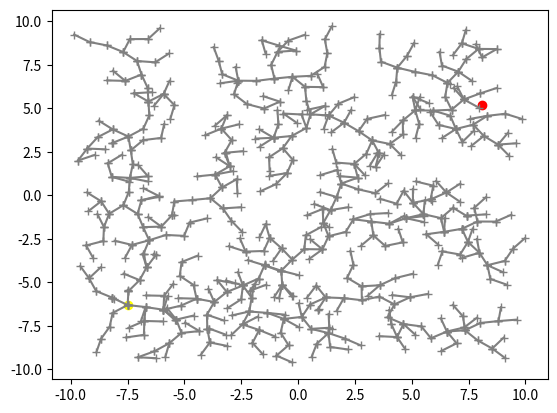

Recreate this plot in Python.
import typing

import matplotlib.pyplot as plt
import numpy as np

# global parameters
NU_MIN_RADIUS = 0.05


def grid(pmin, pmax, step) -> ([float], [float]):
    x = []
    y = []

    for i in np.arange(pmin, pmax + 1, step):
        for j in np.arange(pmin, pmax + 1, step):
            x.append(i)
            y.append(j)
    return x, y


def random_sample(a, b) -> (float, float):
    x = (b - a) * np.random.random_sample() + a
    y = (b - a) * np.random.random_sample() + a
    return np.array((x, y))


class Node:
    # uuid for Node
    count = 0

    def __init__(self, x, y):
        self.x: float = x
        self.y: float = y
        self.parent: Node | None = None

        self.id = Node.count
        Node.count += 1

    def xy(self) -> (float, float):
        return np.array((self.x, self.y))

    def __repr__(self):
        return "Node(" + str(self.x) + ", " + str(self.y) + ")"

    def __eq__(self, other):
        return self.x == other.x \
            and self.y == other.y \
            and hash(self) == hash(other)

    def __hash__(self):
        return self.id


class TreeGraph:

    def _check_is_in_graph(self, node: Node):
        if node not in self._g.keys():
            raise KeyError(f"{node} not in graph")

    def __init__(self):
        # convention: root node has parent None
        self._g = {}  # node -> parent_node

    def add_node(self, node: Node, parent: Node | None):
        try:
            self._check_is_in_graph(node)
        except KeyError:
            self._g[node] = parent
        else:
            raise KeyError(f"{node} already in graph")

    def set_parent(self, node: Node, parent: Node):
        self._check_is_in_graph(node)
        self._check_is_in_graph(parent)
        self._g[node] = parent

    def get_parent(self, node: Node) -> Node | None:
        return self._g[node]

    def nodes(self) -> [Node]:
        return list(self._g.keys())

    def plot(self):
        """Plots the tree graph using matplotlib.pyplot"""
        for n in self.nodes():
            start_x, start_y = n.xy()
            end_x, end_y = self._g[n].xy() if self._g[n] is not None else n.xy()
            plt.plot([start_x, end_x], [start_y, end_y], marker='+', color="gray")


def nearest_node(g: TreeGraph, x_rand: np.ndarray) -> Node:
    min_n = g.nodes()[0]
    min_d = np.linalg.norm(x_rand - min_n.xy())
    for n in g.nodes():
        d = np.linalg.norm(x_rand - n.xy())
        if d < min_d:
            min_d = d
            min_n = n

    return min_n


def steer(n_nearest: Node, x_rand: np.ndarray):
    """
    :param n_nearest: Node
    :param x_rand: (x, y) ndarray
    :return: new point p satisfying min(dist(p, n_nearest)) while
    maintaining dist(x_rand, p) <= n  where n > 0
    """
    n_nearest_xy = n_nearest.xy()
    v_to_xrand = x_rand - n_nearest_xy

    # TODO: use NU value as defined by paper
    step_mul = 0.8  # between 0 and 1
    return n_nearest_xy + ((v_to_xrand / np.linalg.norm(v_to_xrand)) * step_mul)


def obstacle_free(start: np.ndarray, end: np.ndarray):
    return True


def rrt(start: (float, float), pmin, pmax, steps: int) -> TreeGraph:
    g = TreeGraph()
    g.add_node(Node(*start), None)

    for _ in range(steps):
        x_rand = random_sample(pmin, pmax)
        n_nearest = nearest_node(g, x_rand)
        x_new = steer(n_nearest, x_rand)
        if obstacle_free(n_nearest.xy(), x_new):
            g.add_node(Node(*x_new), n_nearest)

    return g


class CostTreeGraph(TreeGraph):

    def __init__(self):
        super().__init__()
        self._cost: dict[Node, float] = {}

    def get_cost(self, node: Node) -> float:
        super()._check_is_in_graph(node)
        return self._cost[node]

    def set_cost(self, node: Node, cost: float):
        super()._check_is_in_graph(node)
        self._cost[node] = cost


def rrt_star(start: np.ndarray,
             target: np.ndarray,
             pmin, pmax,
             steps: int):
    """
    RRT* (or Optimal RRT) implementation similar to the algorithm
    presented in the paper.

    There are subtle differences in this implementation.

    Functional: L8 (line 8) was moved below L12, because of the way
    the graph is implemented, so we ensure every node but the root node
    has a valid parent when updating the graph.

    Computation-wise: for the minimum-cost path computing,
    observe that c_min in L12 takes a values that was computed at L11.
    We simply store the calculated cost to avoid computing it twice.

    Reference: Sampling-based Algorithms for Optimal Motion Planning
    https://arxiv.org/pdf/1105.1186https://arxiv.org/pdf/1105.1186
    """

    def r(num_nodes: int):
        """neighbour search radius"""
        # TODO: seems awfully low for num_nodes > 3000
        return min(np.sqrt(np.log2(num_nodes) / num_nodes), NU_MIN_RADIUS)

    def near_nodes(g: TreeGraph, x_new: np.ndarray, r: float) -> typing.Set[Node]:
        """adds all neighbours in a circle of origin x_new and radius r"""
        ngh = set()
        for n in g.nodes():
            if np.linalg.norm(n.xy() - x_new) < r:
                ngh.add(n)
        return ngh

    def target_cost(p: np.ndarray):
        return np.linalg.norm(target - p)

    def line_cost(start: np.ndarray, end: np.ndarray):
        return np.linalg.norm(end - start)  # + target_cost(start)

    g = CostTreeGraph()
    n_start = Node(*start)
    g.add_node(n_start, None)
    g.set_cost(n_start, target_cost(start))

    for _ in range(steps):
        x_rand = random_sample(pmin, pmax)  # (x, y)
        n_nearest = nearest_node(g, x_rand)  # Node
        x_new = steer(n_nearest, x_rand)  # (x, y)
        if obstacle_free(n_nearest.xy(), x_new):
            N_near = near_nodes(g, x_new, r(len(g.nodes())))

            # connect along a minimum-cost path
            n_min = n_nearest
            c_min = g.get_cost(n_nearest) + line_cost(n_nearest.xy(), x_new)
            for n_near in N_near:
                current_cost = g.get_cost(n_near) + line_cost(n_near.xy(), x_new)
                if obstacle_free(n_near.xy(), x_new) \
                        and current_cost < c_min:
                    n_min = n_near
                    c_min = current_cost

            # add this new lowest-cost edge to the graph
            node_xnew = Node(*x_new)
            g.add_node(node_xnew, n_min)
            g.set_cost(node_xnew, c_min)

            # rewiring graph with the new node
            for n_near in N_near:
                if obstacle_free(n_near.xy(), x_new) \
                        and g.get_cost(node_xnew) + line_cost(n_near.xy(), x_new) < g.get_cost(n_near):
                    g.set_parent(n_near, node_xnew)

    return g


if __name__ == '__main__':
    NU_MIN_RADIUS = 0.5
    pmin, pmax, step = (-10, 10, 0.1)
    x, y = grid(pmin, pmax, step)

    start = np.array((-7.5, -6.3))
    target = np.array((8.1, 5.2))
    num_iters = 500

    g = rrt_star(start, target, pmin, pmax, num_iters)
    g.plot()

    # plt.xlim([pmin, pmax])
    # plt.ylim([pmin, pmax])
    plt.scatter(*start, c="yellow")
    plt.scatter(*target, c="red")
    plt.show()
